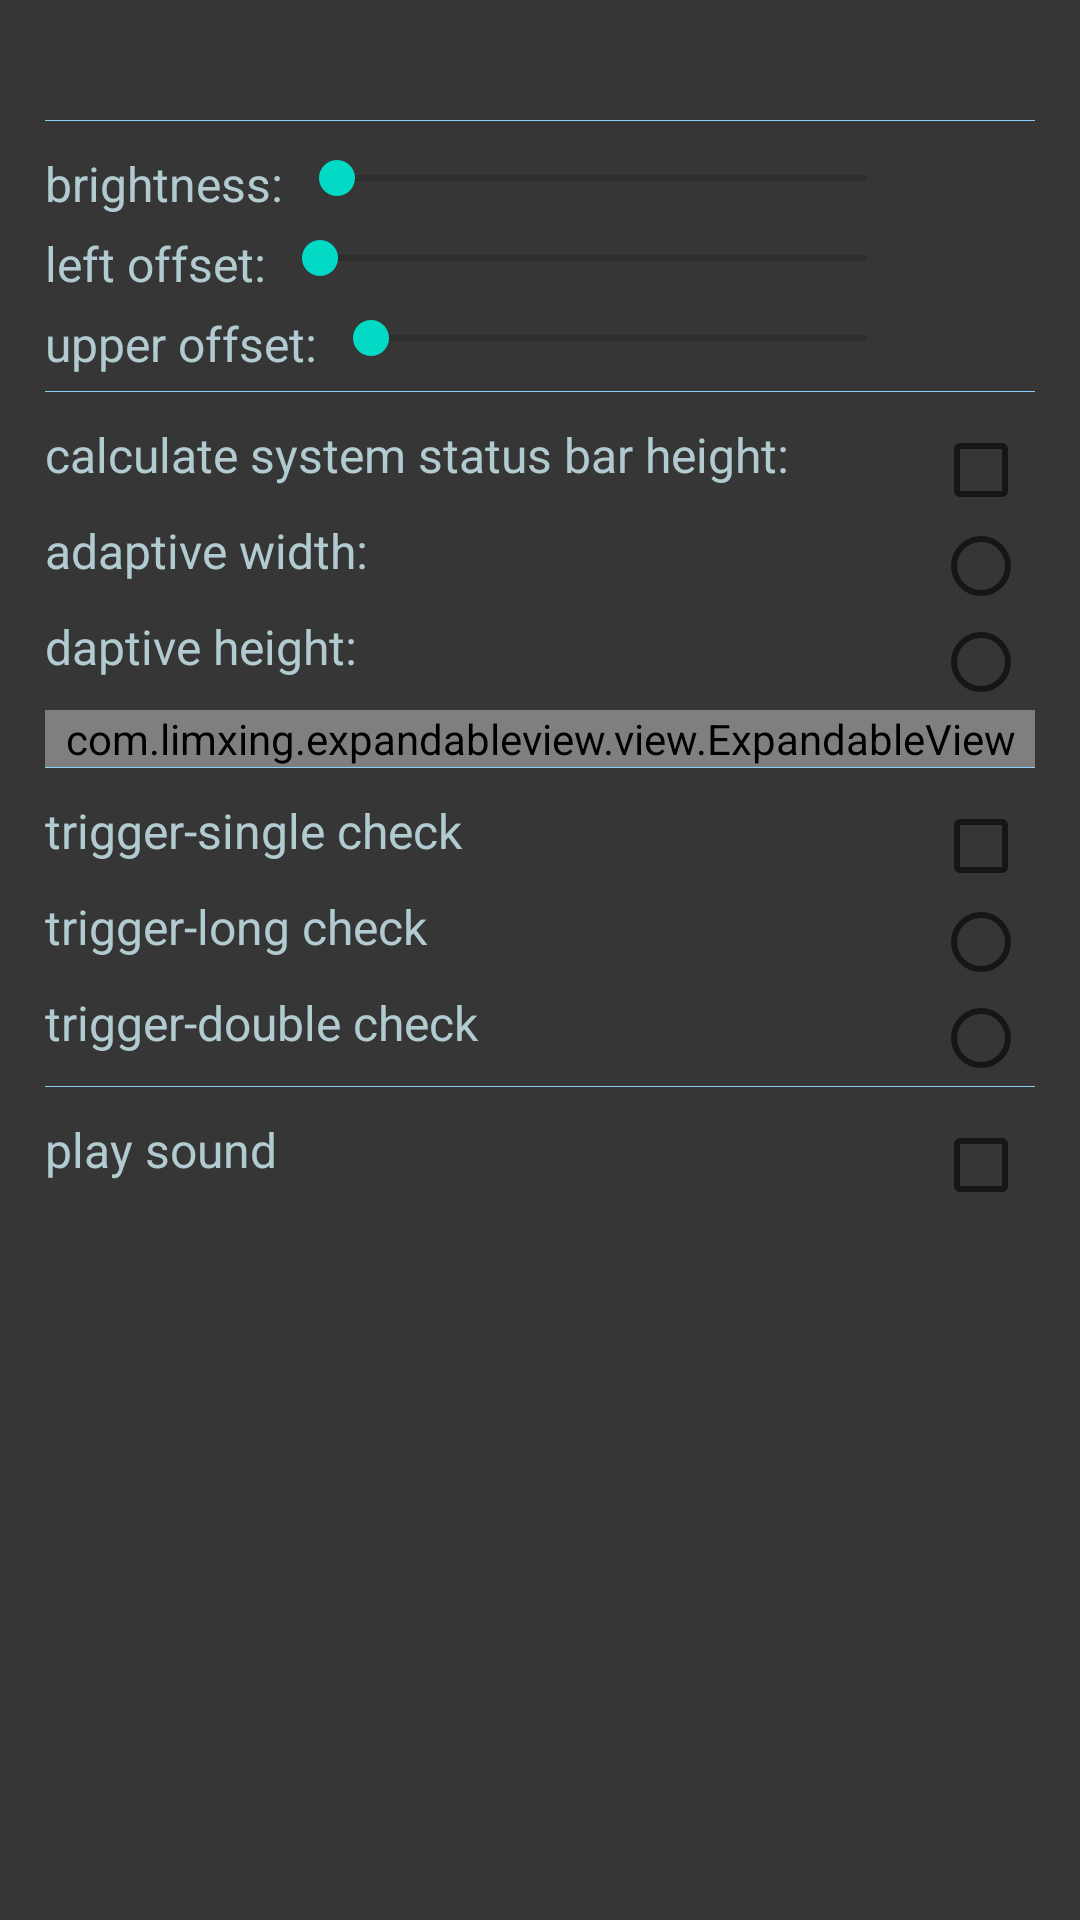

Android layout source for this screen:
<!-- AndroidManifest.xml: fallback theme Theme.MaterialComponents.DayNight.NoActionBar -->
<!-- res/layout/layout.xml -->
<?xml version="1.0" encoding="utf-8"?>
<LinearLayout xmlns:android="http://schemas.android.com/apk/res/android"


    xmlns:MyExpandableView="http://schemas.android.com/apk/res-auto"
    android:layout_width="match_parent"
    android:layout_height="match_parent"
    android:background="#363636"
    android:orientation="vertical"
    android:paddingBottom="15dp"
    android:paddingLeft="15dp"
    android:paddingRight="15dp"
    android:paddingTop="15dp">


    <priv.lxz.wallpaper.rem.RatioImageView
        android:layout_width="match_parent"
        android:layout_height="180dp"
        android:scaleType="fitXY"
        android:visibility="gone" />

    <ScrollView
        android:layout_width="match_parent"
        android:layout_height="match_parent"
        android:layout_marginTop="25dp"
        android:orientation="vertical">

        <LinearLayout
            android:layout_width="match_parent"
            android:layout_height="match_parent"
            android:background="#363636"
            android:orientation="vertical">

            <ImageView style="@style/line" />


            <LinearLayout style="@style/SeekbarLayout">

                <TextView
                    style="@style/SeekbarLabel"
                    android:text="@string/brightness" />

                <android.support.v7.widget.AppCompatSeekBar
                    android:id="@+id/seekbar_number_brightness"
                    style="@style/Seekbar"
                    android:max="100" />

                <TextView
                    android:id="@+id/textview_num_brightness"
                    style="@style/SeekbarValueText" />

            </LinearLayout>

            <LinearLayout style="@style/SeekbarLayout">

                <TextView
                    style="@style/SeekbarLabel"
                    android:text="@string/left_offset" />

                <android.support.v7.widget.AppCompatSeekBar
                    android:id="@+id/seekbar_number_left_offset"
                    style="@style/Seekbar"
                    android:max="500" />

                <TextView
                    android:id="@+id/textview_num_left_offset"
                    style="@style/SeekbarValueText" />

            </LinearLayout>

            <LinearLayout style="@style/SeekbarLayout">

                <TextView
                    style="@style/SeekbarLabel"
                    android:text="@string/upper_offset" />

                <android.support.v7.widget.AppCompatSeekBar
                    android:id="@+id/seekbar_number_upper_offset"
                    style="@style/Seekbar"
                    android:max="500" />

                <TextView
                    android:id="@+id/textview_num_upper_offset"
                    style="@style/SeekbarValueText" />

            </LinearLayout>


            <ImageView style="@style/line" />


            <android.support.v7.widget.AppCompatCheckedTextView
                android:id="@+id/checkText_barheight"
                style="@style/CheckedTextViewLabel"
                android:text="@string/system_status_bar_height" />


            <android.support.v7.widget.AppCompatCheckedTextView
                android:id="@+id/checkText_adaptive_width"
                style="@style/CheckedTextViewLabel"
                android:checkMark="?android:attr/listChoiceIndicatorSingle"
                android:text="@string/adaptive_width" />

            <android.support.v7.widget.AppCompatCheckedTextView
                android:id="@+id/checkText_adaptive_height"
                style="@style/CheckedTextViewLabel"
                android:checkMark="?android:attr/listChoiceIndicatorSingle"
                android:text="@string/adaptive_height" />


            <com.limxing.expandableview.view.ExpandableView
                android:id="@+id/expand_number_scale"
                android:layout_width="match_parent"
                android:layout_height="wrap_content"
                MyExpandableView:ev_isCollapsed="true">

                <RelativeLayout
                    android:layout_width="match_parent"
                    android:layout_height="wrap_content"
                    android:orientation="vertical"
                    android:layout_gravity="center">

                    <LinearLayout style="@style/SeekbarLayout">

                        <TextView
                            style="@style/SeekbarLabel"
                            android:text="@string/scale" />

                        <android.support.v7.widget.AppCompatSeekBar
                            android:id="@+id/seekbar_number_scale"
                            style="@style/Seekbar"
                            android:enabled="false"
                            android:max="100" />

                        <TextView
                            android:id="@+id/textview_num_scale"
                            style="@style/SeekbarValueText" />

                    </LinearLayout>
                </RelativeLayout>
            </com.limxing.expandableview.view.ExpandableView>


            <ImageView style="@style/line" />

            <android.support.v7.widget.AppCompatCheckedTextView
                android:id="@+id/checkText_check_single"
                style="@style/CheckedTextViewLabel"
                android:text="@string/trigger_mode_single_check" />


            <android.support.v7.widget.AppCompatCheckedTextView
                android:id="@+id/checkText_check_long"
                style="@style/CheckedTextViewLabel"
                android:checkMark="?android:attr/listChoiceIndicatorSingle"
                android:text="@string/trigger_mode_long_check" />

            <android.support.v7.widget.AppCompatCheckedTextView
                android:id="@+id/checkText_check_double"
                style="@style/CheckedTextViewLabel"
                android:checkMark="?android:attr/listChoiceIndicatorSingle"
                android:text="@string/trigger_mode_double_check" />

            <ImageView style="@style/line" />
            <android.support.v7.widget.AppCompatCheckedTextView
                android:id="@+id/checkText_play_sound"
                style="@style/CheckedTextViewLabel"
                android:text="@string/trigger_play_sound" />
        </LinearLayout>

    </ScrollView>
</LinearLayout>
<!-- resources referenced by this layout -->
<resources>
  <string name="adaptive_height">daptive height:</string>
  <string name="adaptive_width">adaptive width:</string>
  <string name="brightness">brightness:</string>
  <string name="left_offset">left offset:</string>
  <string name="scale">scale:</string>
  <string name="system_status_bar_height">calculate system status bar height:</string>
  <string name="trigger_mode_double_check">trigger-double check</string>
  <string name="trigger_mode_long_check">trigger-long check</string>
  <string name="trigger_mode_single_check">trigger-single check</string>
  <string name="trigger_play_sound">play sound</string>
  <string name="upper_offset">upper offset:</string>
  <style name="CheckedTextViewLabel">
          <item name="android:layout_width">match_parent</item>
          <item name="android:layout_height">wrap_content</item>
          <item name="android:layout_marginRight">2dp</item>
          <item name="android:textColor">@color/textColor</item>
          <item name="android:textSize">16dp</item>
          <item name="android:checkMark">?android:attr/listChoiceIndicatorMultiple</item>
          <item name="android:clickable">true</item>
          <item name="android:enabled">true</item>
      </style>
  <style name="Seekbar">
          <item name="android:layout_width">0dp</item>
          <item name="android:layout_height">wrap_content</item>
          <item name="android:layout_weight">1</item>
      </style>
  <style name="SeekbarLabel">
          <item name="android:layout_width">wrap_content</item>
          <item name="android:layout_height">wrap_content</item>
          <item name="android:layout_marginRight">2dp</item>
          <item name="android:textColor">#b1cbd1</item>
          <item name="android:textSize">16sp</item>
      </style>
  <style name="SeekbarLayout">
          <item name="android:layout_width">match_parent</item>
          <item name="android:layout_height">wrap_content</item>
          <item name="android:orientation">horizontal</item>
          <item name="android:layout_marginBottom">5dp</item>
      </style>
  <style name="SeekbarValueText">
          <item name="android:layout_width">wrap_content</item>
          <item name="android:layout_height">wrap_content</item>
          <item name="android:textSize">16sp</item>
          <item name="android:textColor">@color/textColor</item>
          <item name="android:layout_marginLeft">2dp</item>
          <item name="android:minEms">2</item>
          <item name="android:gravity">right</item>
      </style>
  <style name="line">
          <item name="android:layout_width">match_parent</item>
          <item name="android:layout_height">1px</item>
          <item name="android:layout_marginBottom">10dp</item>
          <item name="android:background">@color/colorLine</item>
      </style>
  <color name="textColor">#b1cbd1</color>
  <color name="colorLine">#89d0f7</color>
</resources>
